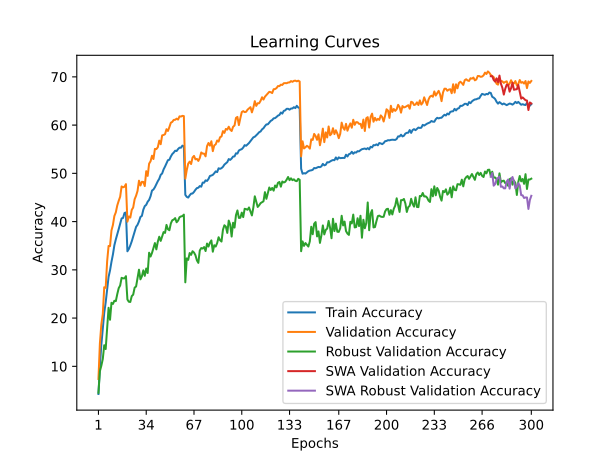

Data behind this chart, as committed beside it:
time; train_accuracy; train_loss; valid_accuracy; valid_loss; valid_accuracy_robust; valid_accuracy_swa; valid_accuracy_robust_swa
69,6763; 4,2713; 4,9570; 7,3850; 4,7492; 4,5172; 7,3850; 4,5172
141,6107; 9,8737; 4,5420; 14,7550; 4,2621; 9,0000; 14,7550; 9,0000
215,1446; 14,4775; 4,2854; 18,6950; 3,9667; 10,1379; 18,6950; 10,1379
286,7164; 17,7963; 4,0964; 20,8450; 3,9010; 11,5172; 20,8450; 11,5172
359,2000; 21,1112; 3,9426; 26,3950; 3,7311; 14,3793; 26,3950; 14,3793
449,9598; 23,2550; 3,8281; 26,2700; 3,6698; 13,5862; 26,2700; 13,5862
519,8865; 26,0362; 3,7084; 31,7400; 3,4174; 17,8621; 31,7400; 17,8621
605,5278; 28,5362; 3,6025; 34,9500; 3,3421; 22,1379; 34,9500; 22,1379
676,3002; 29,8813; 3,5331; 34,9200; 3,3378; 19,6552; 34,9200; 19,6552
749,7346; 31,6650; 3,4585; 38,1650; 3,2086; 23,1724; 38,1650; 23,1724
827,6258; 33,1825; 3,3970; 39,3000; 3,1692; 22,9310; 39,3000; 22,9310
898,1729; 35,0950; 3,3113; 41,1600; 3,1242; 23,5862; 41,1600; 23,5862
983,4448; 36,3025; 3,2617; 41,9200; 3,0439; 23,5172; 41,9200; 23,5172
1052,0889; 37,3525; 3,2159; 43,3450; 2,9989; 24,9655; 43,3450; 24,9655
1123,3259; 38,4487; 3,1728; 44,3100; 2,9649; 26,2069; 44,3100; 26,2069
1220,9304; 39,6138; 3,1208; 45,1550; 2,9215; 26,7586; 45,1550; 26,7586
1299,3151; 40,6575; 3,0830; 47,2900; 2,8612; 28,3448; 47,2900; 28,3448
1385,1004; 40,7587; 3,0688; 47,1050; 2,8811; 28,2414; 47,1050; 28,2414
1457,7919; 41,7850; 3,0394; 47,2250; 2,8697; 28,2414; 47,2250; 28,2414
1527,9879; 41,8925; 3,0299; 47,7650; 2,8438; 28,6897; 47,7650; 28,6897
1601,4047; 33,8475; 3,3572; 39,9850; 3,1491; 23,8621; 39,9850; 23,8621
1672,7029; 34,3250; 3,3471; 41,0600; 3,0801; 23,3793; 41,0600; 23,3793
1743,7686; 35,0562; 3,3155; 40,8350; 3,1017; 23,3448; 40,8350; 23,3448
1813,4628; 35,9075; 3,2747; 42,4250; 3,0195; 24,5517; 42,4250; 24,5517
1883,0433; 36,9012; 3,2373; 42,9250; 3,0392; 24,8621; 42,9250; 24,8621
1968,4852; 37,8738; 3,1988; 44,6350; 2,9352; 26,3103; 44,6350; 26,3103
2044,6253; 38,9087; 3,1572; 45,3650; 2,9189; 26,5517; 45,3650; 26,5517
2118,9446; 39,3338; 3,1283; 46,3500; 2,9143; 28,3103; 46,3500; 28,3103
2190,6345; 40,0312; 3,0976; 48,4800; 2,8661; 30,0345; 48,4800; 30,0345
2263,9241; 40,9625; 3,0722; 47,4850; 2,8542; 28,0345; 47,4850; 28,0345
2334,8772; 41,1800; 3,0534; 48,2450; 2,8127; 28,6552; 48,2450; 28,6552
2408,4119; 42,4725; 3,0141; 48,2200; 2,8134; 29,8966; 48,2200; 29,8966
2512,1790; 43,2100; 2,9835; 47,3650; 2,8456; 28,7586; 47,3650; 28,7586
2618,8524; 43,4738; 2,9640; 50,4450; 2,7259; 30,2759; 50,4450; 30,2759
2705,0004; 44,1213; 2,9330; 49,4700; 2,7691; 29,3448; 49,4700; 29,3448
2776,4006; 44,4963; 2,9200; 52,0100; 2,7004; 33,5517; 52,0100; 33,5517
2846,3640; 45,2638; 2,8901; 52,5050; 2,6577; 32,7586; 52,5050; 32,7586
2923,8124; 46,4375; 2,8519; 53,6550; 2,6190; 33,5172; 53,6550; 33,5172
2996,3575; 46,6512; 2,8377; 52,9700; 2,6546; 34,4828; 52,9700; 34,4828
3068,9353; 47,1300; 2,8119; 55,0600; 2,5668; 35,5517; 55,0600; 35,5517
3139,5002; 47,7550; 2,7917; 55,0300; 2,5773; 34,2414; 55,0300; 34,2414
3214,7703; 48,3713; 2,7631; 55,4050; 2,5543; 35,8276; 55,4050; 35,8276
3286,0450; 48,8675; 2,7444; 56,7800; 2,4974; 36,8621; 56,7800; 36,8621
3360,2370; 49,6900; 2,7206; 56,0400; 2,5202; 36,0000; 56,0400; 36,0000
3436,0532; 49,9750; 2,7084; 57,8650; 2,4865; 36,8966; 57,8650; 36,8966
3508,1161; 50,8212; 2,6718; 57,9550; 2,4747; 37,8276; 57,9550; 37,8276
3587,0468; 51,4138; 2,6524; 58,1150; 2,4575; 37,6552; 58,1150; 37,6552
3659,5301; 52,0962; 2,6250; 59,1500; 2,4246; 39,3103; 59,1500; 39,3103
3733,0697; 52,7350; 2,6014; 58,7850; 2,4328; 38,4138; 58,7850; 38,4138
3803,8075; 52,8200; 2,5940; 59,5900; 2,4182; 38,2069; 59,5900; 38,2069
3902,1804; 53,4888; 2,5780; 60,4950; 2,3906; 39,6207; 60,4950; 39,6207
3972,4324; 53,9988; 2,5522; 60,6650; 2,3727; 40,2759; 60,6650; 40,2759
4058,1968; 54,3013; 2,5446; 61,0800; 2,3579; 40,4138; 61,0800; 40,4138
4132,0158; 54,6925; 2,5284; 61,1000; 2,3576; 40,7241; 61,1000; 40,7241
4203,9817; 54,6262; 2,5247; 61,3350; 2,3518; 39,8621; 61,3350; 39,8621
4276,7736; 55,0375; 2,5106; 61,1450; 2,3590; 40,2069; 61,1450; 40,2069
4351,8297; 55,3275; 2,5055; 61,8150; 2,3389; 40,8966; 61,8150; 40,8966
4424,9825; 55,3125; 2,4973; 61,7700; 2,3346; 41,0690; 61,7700; 41,0690
4496,0078; 55,7488; 2,4866; 61,9200; 2,3339; 41,1379; 61,9200; 41,1379
4570,0349; 55,6075; 2,4850; 61,8650; 2,3319; 41,4483; 61,8650; 41,4483
... 240 more rows
